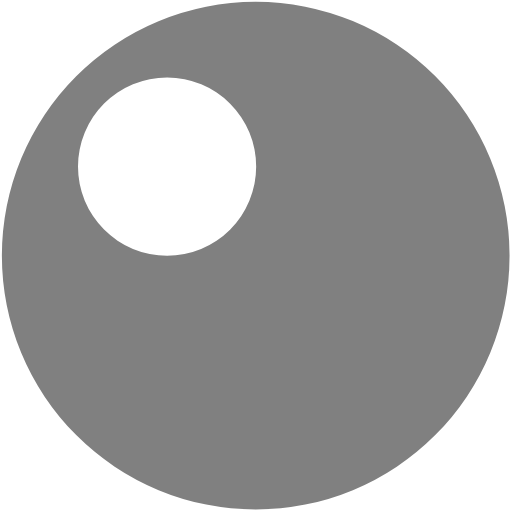
t = 0.00 s
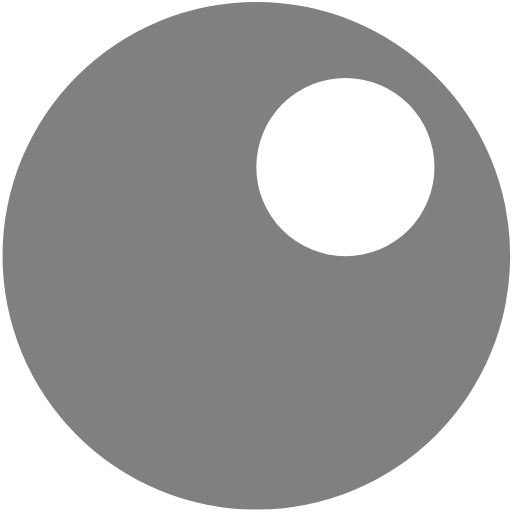
t = 0.24 s
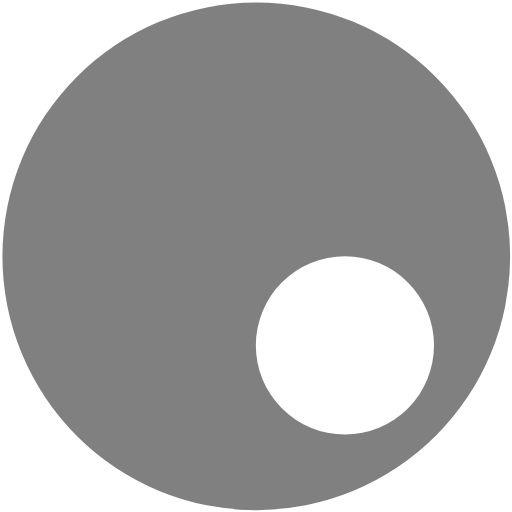
t = 0.48 s
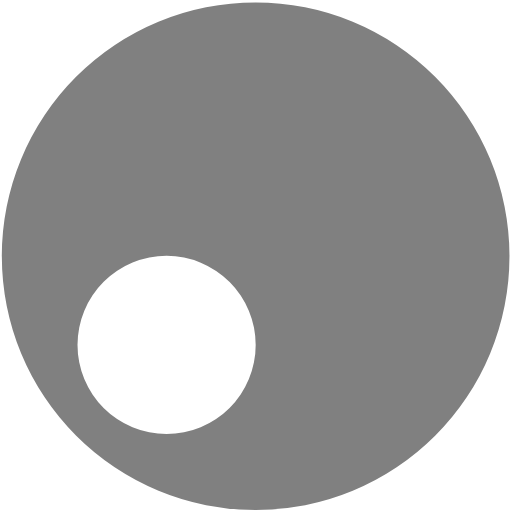
t = 0.72 s

The animated SVG that drew these frames (rendered in a browser with its animation timeline set to each time). Animation: 1 SMIL element (animateTransform=1); one cycle of 0.96 s, repeats indefinitely.

<?xml version="1.0" encoding="UTF-8" standalone="no"?><svg xmlns:svg="http://www.w3.org/2000/svg" xmlns="http://www.w3.org/2000/svg" xmlns:xlink="http://www.w3.org/1999/xlink" version="1.0" width="20px" height="20px" viewBox="0 0 128 128" xml:space="preserve"><g><path d="M63.9.45A63.46 63.46 0 1 1 .47 63.9 63.46 63.46 0 0 1 63.9.46zM41.8 19.38a22.27 22.27 0 1 1-22.3 22.27 22.27 22.27 0 0 1 22.27-22.27z" fill="#808080" fill-rule="evenodd"/><animateTransform attributeName="transform" type="rotate" from="0 64 64" to="360 64 64" dur="960ms" repeatCount="indefinite"></animateTransform></g></svg>
